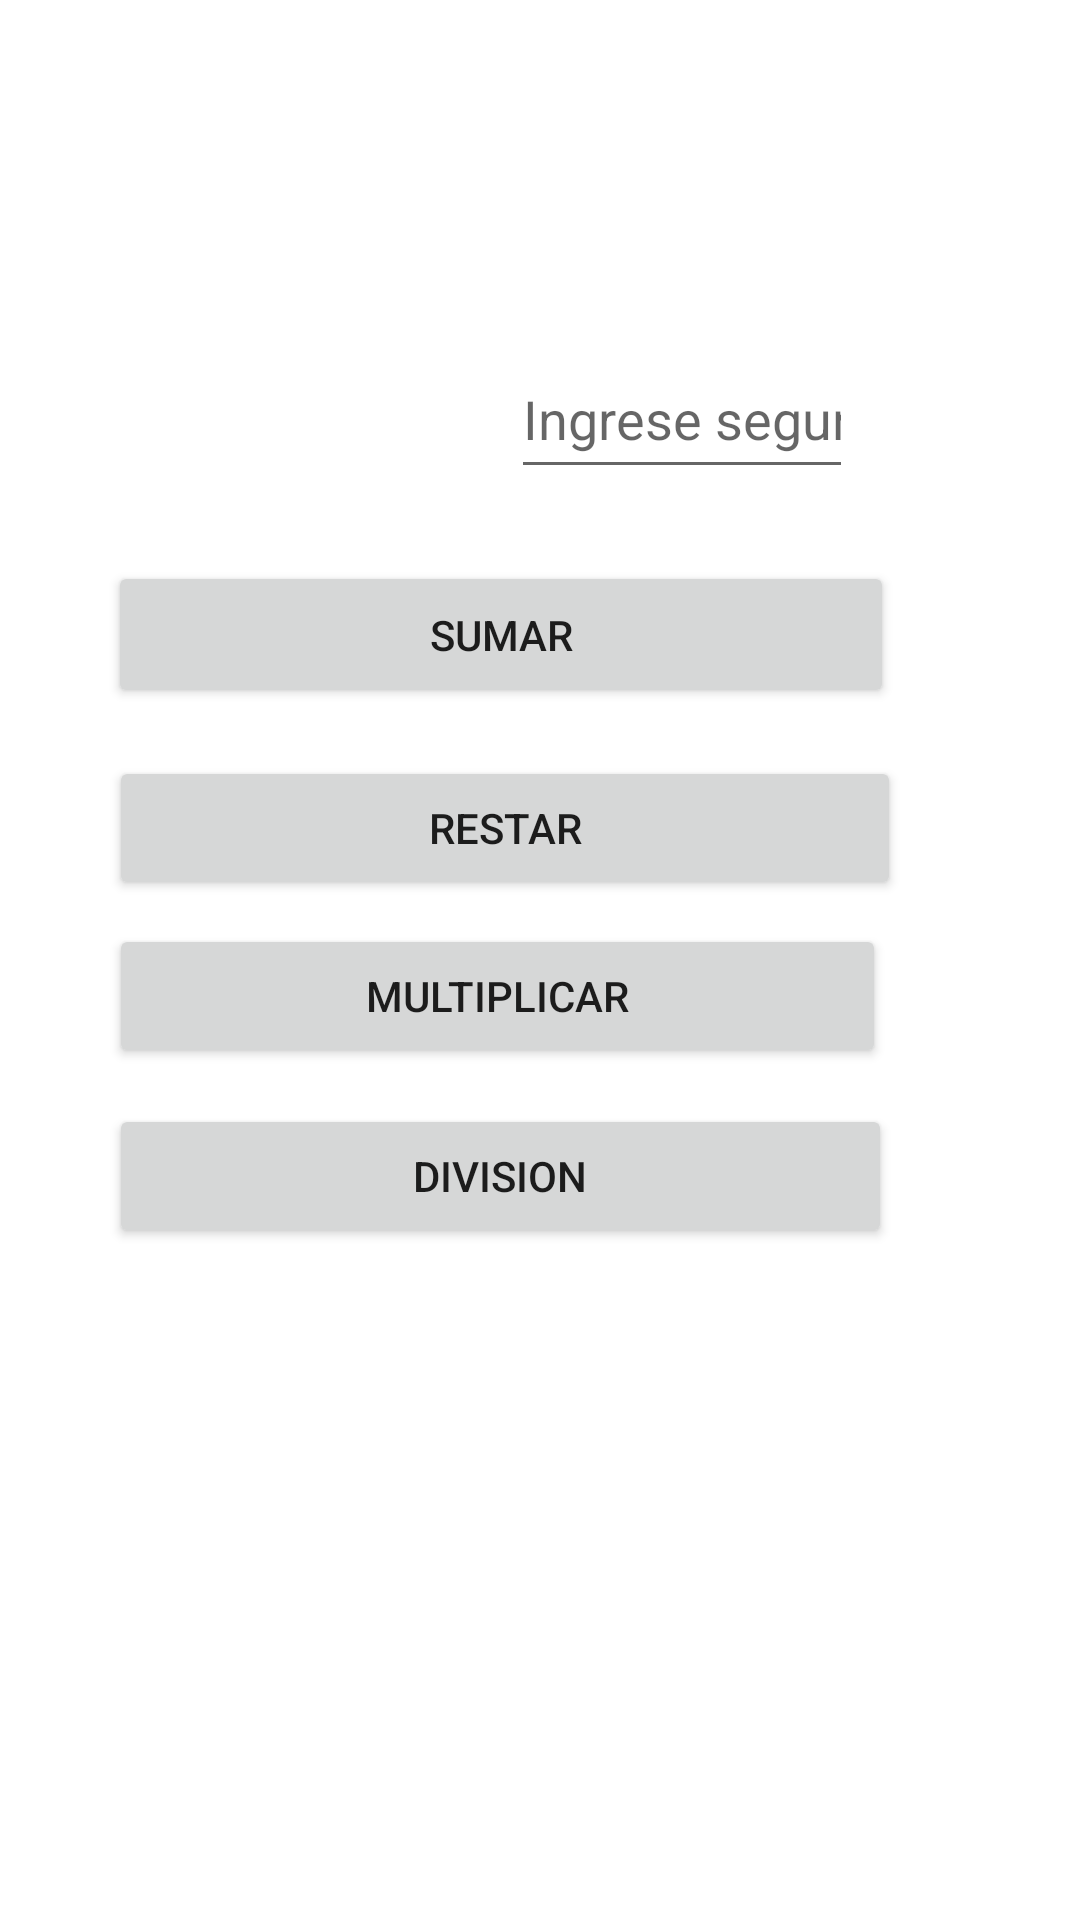

Layout XML and referenced resources for this Android screen:
<!-- AndroidManifest.xml: application theme Theme.FuncionMatematica -->
<!-- res/layout/activity_main.xml -->
<?xml version="1.0" encoding="utf-8"?>
<androidx.constraintlayout.widget.ConstraintLayout xmlns:android="http://schemas.android.com/apk/res/android"
    xmlns:app="http://schemas.android.com/apk/res-auto"
    xmlns:tools="http://schemas.android.com/tools"
    android:layout_width="match_parent"
    android:layout_height="match_parent"
    tools:context=".MainActivity">

    <Button
        android:id="@+id/sumas"
        android:layout_width="262dp"
        android:layout_height="49dp"
        android:layout_marginBottom="16dp"
        android:text="Sumar"
        app:layout_constraintBottom_toTopOf="@+id/restas"
        app:layout_constraintEnd_toEndOf="parent"
        app:layout_constraintHorizontal_bias="0.369"
        app:layout_constraintStart_toStartOf="parent" />

    <EditText
        android:id="@+id/etnum1"
        android:layout_width="121dp"
        android:layout_height="48dp"
        android:layout_marginTop="124dp"
        android:ems="10"
        android:hint="Ingrese primer numero"
        android:inputType="number"
        android:minHeight="80dp"
        app:layout_constraintBottom_toTopOf="@+id/etnum2"
        app:layout_constraintEnd_toEndOf="parent"
        app:layout_constraintHorizontal_bias="0.193"
        app:layout_constraintStart_toStartOf="parent"
        app:layout_constraintTop_toTopOf="parent"
        app:layout_constraintVertical_bias="0.531" />

    <EditText
        android:id="@+id/etnum2"
        android:layout_width="114dp"
        android:layout_height="50dp"
        android:layout_marginBottom="24dp"
        android:ems="10"
        android:hint="Ingrese segundo numero"
        android:inputType="number"
        android:minHeight="100dp"
        app:layout_constraintBottom_toTopOf="@+id/sumas"
        app:layout_constraintEnd_toEndOf="parent"
        app:layout_constraintHorizontal_bias="0.693"
        app:layout_constraintStart_toStartOf="parent" />

    <Button
        android:id="@+id/restas"
        android:layout_width="264dp"
        android:layout_height="48dp"
        android:layout_marginBottom="8dp"
        android:text="Restar"
        app:layout_constraintBottom_toTopOf="@+id/multi"
        app:layout_constraintEnd_toEndOf="parent"
        app:layout_constraintHorizontal_bias="0.38"
        app:layout_constraintStart_toStartOf="parent" />

    <Button
        android:id="@+id/multi"
        android:layout_width="259dp"
        android:layout_height="48dp"
        android:layout_marginBottom="12dp"
        android:text="Multiplicar"
        app:layout_constraintBottom_toTopOf="@+id/divide"
        app:layout_constraintEnd_toEndOf="parent"
        app:layout_constraintHorizontal_bias="0.361"
        app:layout_constraintStart_toStartOf="parent" />

    <Button
        android:id="@+id/divide"
        android:layout_width="261dp"
        android:layout_height="48dp"
        android:layout_marginBottom="224dp"
        android:text="Division"
        app:layout_constraintBottom_toBottomOf="parent"
        app:layout_constraintEnd_toEndOf="parent"
        app:layout_constraintHorizontal_bias="0.366"
        app:layout_constraintStart_toStartOf="parent" />
</androidx.constraintlayout.widget.ConstraintLayout>
<!-- resources referenced by this layout -->
<resources>
  <style name="Theme.FuncionMatematica" parent="Theme.MaterialComponents.DayNight.DarkActionBar">
          
          <item name="colorPrimary">@color/purple_500</item>
          <item name="colorPrimaryVariant">@color/purple_700</item>
          <item name="colorOnPrimary">@color/white</item>
          
          <item name="colorSecondary">@color/teal_200</item>
          <item name="colorSecondaryVariant">@color/teal_700</item>
          <item name="colorOnSecondary">@color/black</item>
          
          <item name="android:statusBarColor" tools:targetApi="l">?attr/colorPrimaryVariant</item>
          
      </style>
  <!-- not gathered from this repository: default colours our renderer supplied (Android Studio template values) -->
  <color name="purple_500">#FF6200EE</color>
  <color name="purple_700">#FF3700B3</color>
  <color name="teal_200">#FF03DAC5</color>
  <color name="teal_700">#FF018786</color>
  <color name="black">#FF000000</color>
  <color name="white">#FFFFFFFF</color>
</resources>
